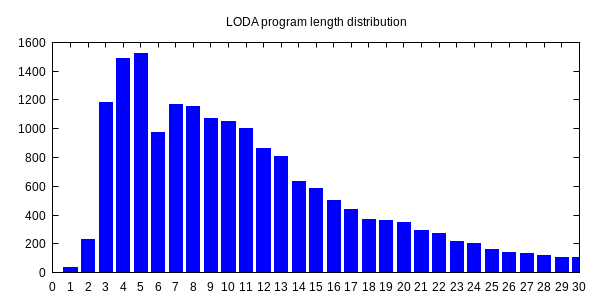

The table this chart was drawn from, first rows:
0, 1
1, 36
2, 233
3, 1179
4, 1490
5, 1521
6, 974
7, 1171
8, 1154
9, 1068
10, 1047
11, 1000
12, 863
13, 804
14, 630
15, 581
16, 502
17, 436
18, 368
19, 361
20, 345
21, 294
22, 271
23, 215
24, 200
25, 162
26, 141
27, 130
28, 122
29, 106
30, 108
31, 104
32, 80
33, 62
34, 72
35, 63
36, 45
37, 38
38, 52
39, 37
40, 46
41, 36
42, 54
43, 53
44, 32
45, 29
46, 46
47, 35
48, 34
49, 32
50, 30
51, 27
52, 25
53, 22
54, 20
55, 35
56, 21
57, 16
58, 21
59, 10
60, 12
... 38 more rows
